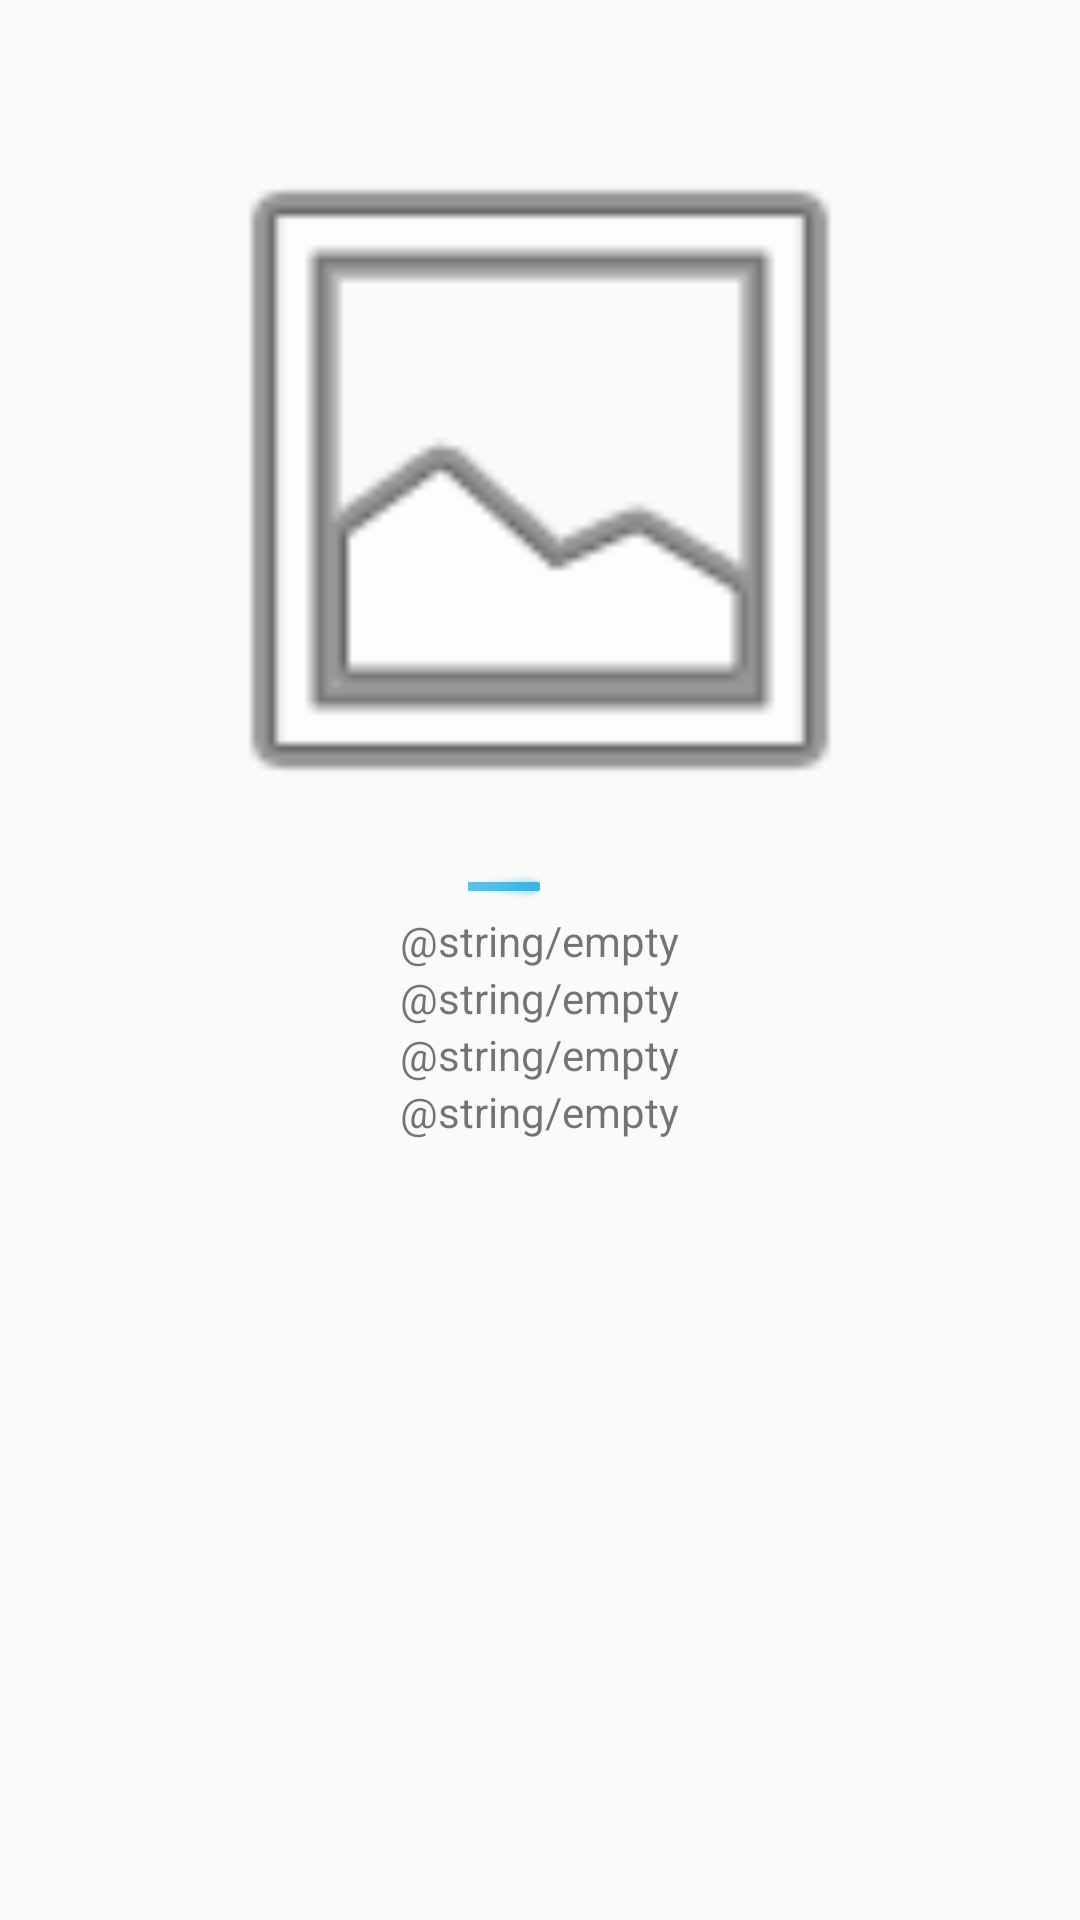

Reconstruct the res/layout file that produces this screen, plus the resources it refers to.
<!-- AndroidManifest.xml: application theme AppTheme -->
<!-- res/layout/activity_main.xml -->
<?xml version="1.0" encoding="utf-8"?>
<androidx.constraintlayout.widget.ConstraintLayout xmlns:android="http://schemas.android.com/apk/res/android"
    xmlns:app="http://schemas.android.com/apk/res-auto"
    xmlns:tools="http://schemas.android.com/tools"
    android:layout_width="match_parent"
    android:layout_height="match_parent"
    tools:context=".MainActivity">

    <ScrollView
        android:layout_width="match_parent"
        android:layout_height="match_parent"
        app:layout_constraintBottom_toBottomOf="parent"
        app:layout_constraintEnd_toEndOf="parent"
        app:layout_constraintStart_toStartOf="parent"
        app:layout_constraintTop_toTopOf="parent">

        <LinearLayout
            android:layout_width="match_parent"
            android:layout_height="wrap_content"
            android:gravity="center"
            android:orientation="vertical">

            <ImageView
                android:id="@+id/strDrinkThumb"
                android:layout_width="256dp"
                android:layout_height="256dp"
                android:layout_marginTop="32dp"
                android:contentDescription="TODO"
                app:srcCompat="@android:drawable/ic_menu_gallery"></ImageView>

            <ProgressBar
                android:id="@+id/imageProgressBar"
                style="@android:style/Widget.Holo.ProgressBar.Horizontal"
                android:layout_width="wrap_content"
                android:layout_height="wrap_content"
                android:max="100"
                android:progress="50" />
            <TextView
                android:text="@string/empty"
                android:id="@+id/idDrink"
                android:layout_width="wrap_content"
                android:layout_height="wrap_content">
            </TextView>
            <TextView
                android:text="@string/empty"
                android:id="@+id/strDrink"
                android:layout_width="wrap_content"
                android:layout_height="wrap_content">
            </TextView>
            <TextView
                android:text="@string/empty"
                android:id="@+id/strCategory"
                android:layout_width="wrap_content"
                android:layout_height="wrap_content">
            </TextView>
            <TextView
                android:text="@string/empty"
                android:id="@+id/strAlcoholic"
                android:layout_width="wrap_content"
                android:layout_height="wrap_content">
            </TextView>
        </LinearLayout>
    </ScrollView>
</androidx.constraintlayout.widget.ConstraintLayout>
<!-- resources referenced by this layout -->
<resources>
  <style name="AppTheme" parent="Theme.AppCompat.Light.NoActionBar">
          
          <item name="colorPrimary">@color/colorPrimary</item>
          <item name="colorPrimaryDark">@color/colorPrimaryDark</item>
          <item name="colorAccent">@color/colorAccent</item>
      </style>
  <color name="colorPrimary">#C02DFF</color>
  <color name="colorPrimaryDark">#71026B</color>
  <color name="colorAccent">#7F85F6</color>
</resources>
